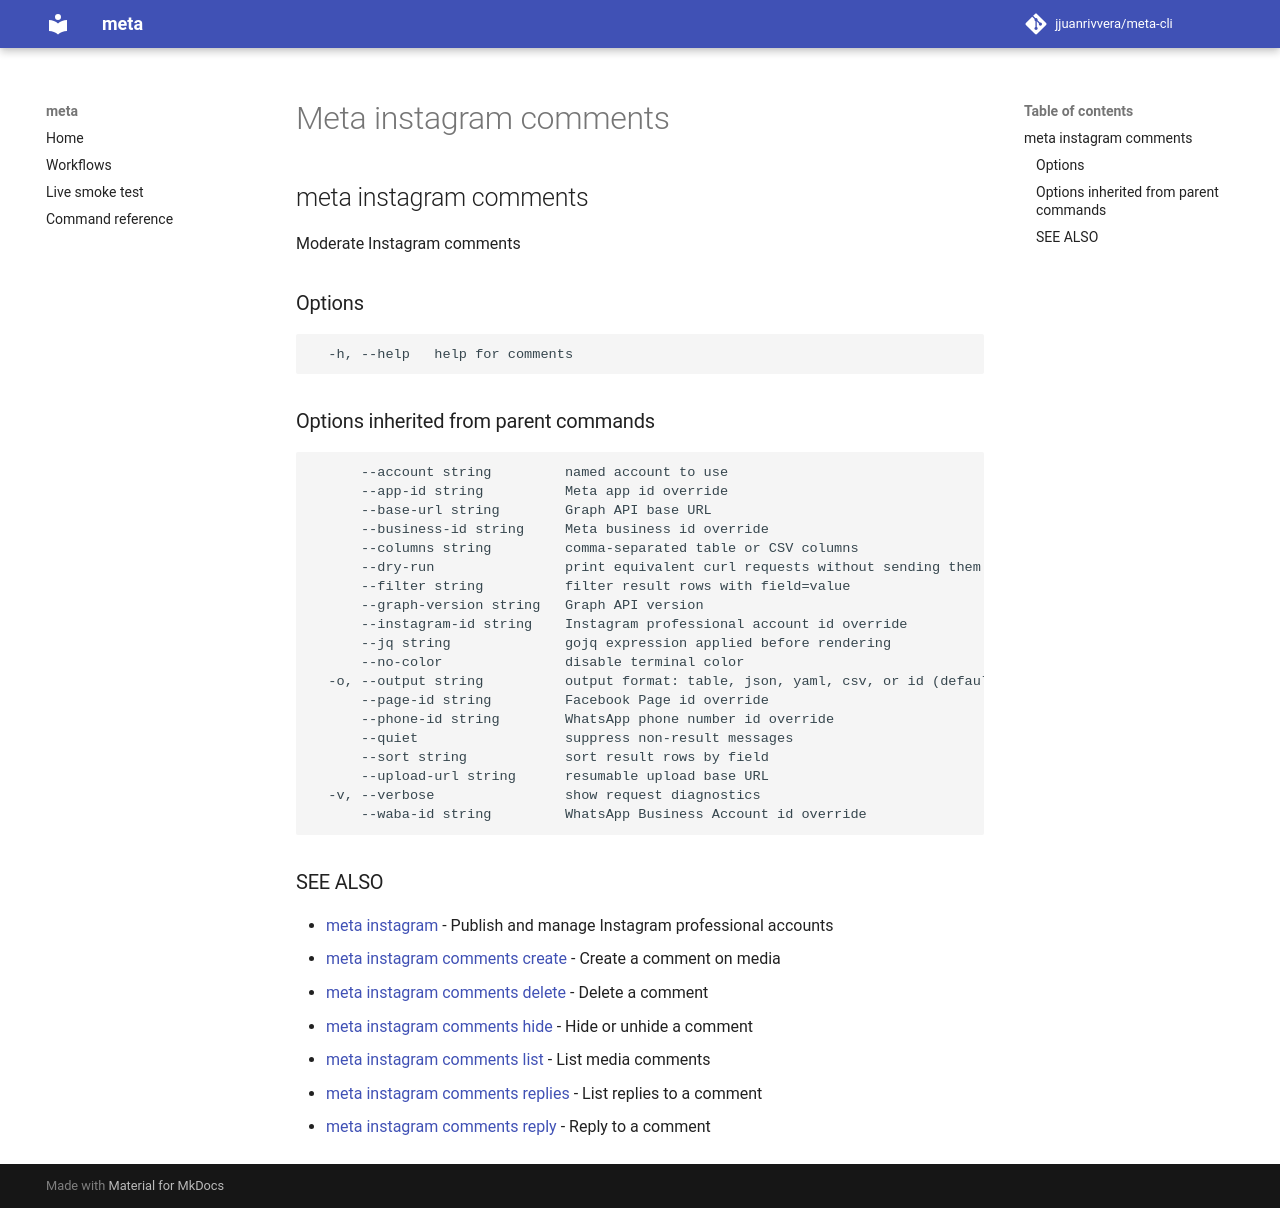

repository: jjuanrivvera/meta-cli · page: commands/meta_instagram_comments/index.html · generator: mkdocs

## meta instagram comments

Moderate Instagram comments

### Options

```
  -h, --help   help for comments
```

### Options inherited from parent commands

```
      --account string         named account to use
      --app-id string          Meta app id override
      --base-url string        Graph API base URL
      --business-id string     Meta business id override
      --columns string         comma-separated table or CSV columns
      --dry-run                print equivalent curl requests without sending them
      --filter string          filter result rows with field=value
      --graph-version string   Graph API version
      --instagram-id string    Instagram professional account id override
      --jq string              gojq expression applied before rendering
      --no-color               disable terminal color
  -o, --output string          output format: table, json, yaml, csv, or id (default "table")
      --page-id string         Facebook Page id override
      --phone-id string        WhatsApp phone number id override
      --quiet                  suppress non-result messages
      --sort string            sort result rows by field
      --upload-url string      resumable upload base URL
  -v, --verbose                show request diagnostics
      --waba-id string         WhatsApp Business Account id override
```

### SEE ALSO

* [meta instagram](meta_instagram.md)	 - Publish and manage Instagram professional accounts
* [meta instagram comments create](meta_instagram_comments_create.md)	 - Create a comment on media
* [meta instagram comments delete](meta_instagram_comments_delete.md)	 - Delete a comment
* [meta instagram comments hide](meta_instagram_comments_hide.md)	 - Hide or unhide a comment
* [meta instagram comments list](meta_instagram_comments_list.md)	 - List media comments
* [meta instagram comments replies](meta_instagram_comments_replies.md)	 - List replies to a comment
* [meta instagram comments reply](meta_instagram_comments_reply.md)	 - Reply to a comment
